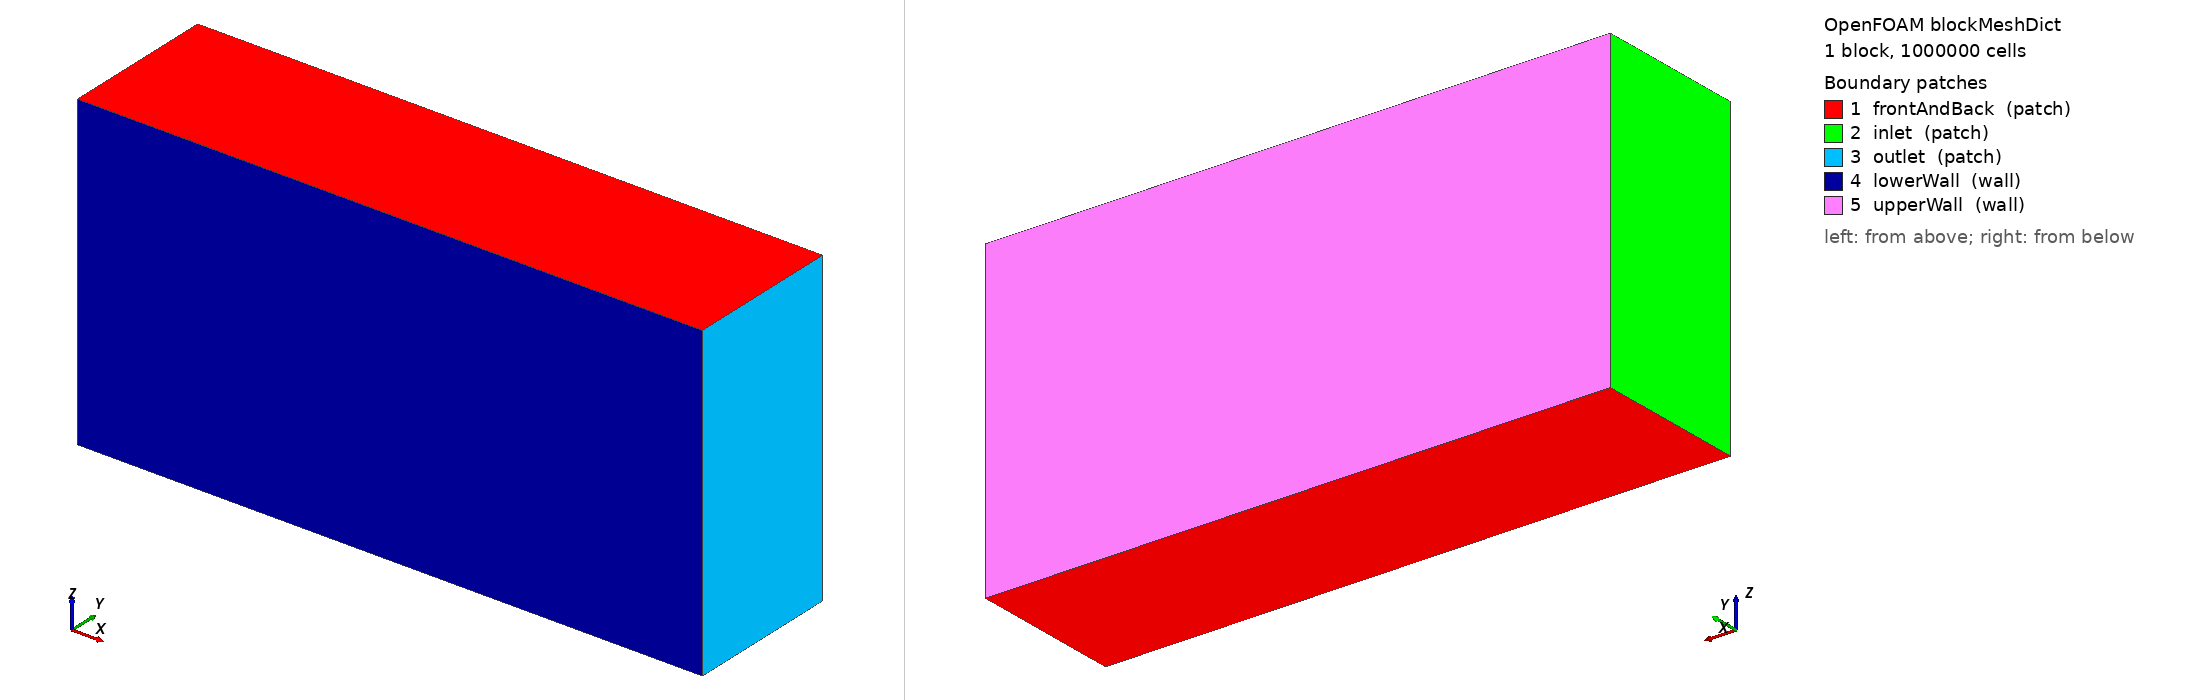

OpenFOAM case: the mesh blockMesh builds from blockMeshDict, 1 block(s), 1000000 cells. Boundary patches (legend numbers): 1 frontAndBack (patch), 2 inlet (patch), 3 outlet (patch), 4 lowerWall (wall), 5 upperWall (wall). Left view from above one corner, right view from below the opposite corner. Boundary conditions: 5 field file(s) under 0/; 5 of 5 drawn patches have an entry in a shipped field file.

=== system/blockMeshDict ===
/*--------------------------------*- C++ -*----------------------------------*\
  =========                 |
  \\      /  F ield         | OpenFOAM: The Open Source CFD Toolbox
   \\    /   O peration     | Website:  https://openfoam.org
    \\  /    A nd           | Version:  13
     \\/     M anipulation  |
\*---------------------------------------------------------------------------*/
FoamFile
{
    format      ascii;
    class       dictionary;
    object      blockMeshDict;
}

// * * * * * * * * * * * * * * * * * * * * * * * * * * * * * * * * * * * * * //

convertToMeters 1;

vertices
(
    (-10 -5 -10) //0
    (30 -5 -10) //1
    (30  5 -10) //2
    (-10 5 -10) //3
    (-10 -5 10) //4
    (30 -5 10) //5
    (30  5 10) //6
    (-10  5 10) //7
);

blocks
(
    hex (0 1 2 3 4 5 6 7) (200 50 100) simpleGrading (1 1 1)
);

boundary
(
    frontAndBack
    {
        type patch;
        faces
        (
            (2 1 0 3)
            (6 5 4 7)
        );
    }
    inlet
    {
        type patch;
        faces
        (
            (0 4 7 3)
        );
    }
    outlet
    {
        type patch;
        faces
        (
            (6 5 1 2)
        );
    }
    lowerWall
    {
        type wall;
        faces
        (
            (1 5 4 0)
        );
    }
    upperWall
    {
        type wall;
        faces
        (
            (6 2 3 7)
        );
    }
);

// ************************************************************************* //


=== system/controlDict ===
/*--------------------------------*- C++ -*----------------------------------*\
  =========                 |
  \\      /  F ield         | OpenFOAM: The Open Source CFD Toolbox
   \\    /   O peration     | Website:  https://openfoam.org
    \\  /    A nd           | Version:  13
     \\/     M anipulation  |
\*---------------------------------------------------------------------------*/
FoamFile
{
    format      ascii;
    class       dictionary;
    object      controlDict;
}
// * * * * * * * * * * * * * * * * * * * * * * * * * * * * * * * * * * * * * //

solver          incompressibleFluid;

startFrom       startTime;

startTime       0;

stopAt          endTime;

endTime         1500;

deltaT          1;

writeControl    timeStep;

writeInterval   100;

purgeWrite      0;

writeFormat     binary;

writePrecision  6;

writeCompression off;

timeFormat      general;

timePrecision   6;

runTimeModifiable true;

functions 
{
 shaftMassFlow
  {
    type            surfaceFieldValue;
    libs            (fieldFunctionObjects);
    log             yes;
    writeFields     no;
    writeControl    writeTime;

    regionType      sampledSurface;
    name            shaftPlaneY15;
    sampledSurfaceDict
    {
        type            cuttingPlane;
        planeType       pointAndNormal;
        pointAndNormalDict
        {
            point       (19.5 15 5);   // mid-shaft in x & z, at y = 15 m
            normal      (0 1 0);        // vertical flux (y is up)
        }
        interpolate     true;
        bounds          (18.4 14.9 -0.1) (20.6 15.1 10.1);  // clip to the shaft only
    }
    operation       areaNormalIntegrate;   // ∫ U·dA  ->  m^3/s
    fields          (U);
  }
}


// ************************************************************************* //


=== 0/U.orig ===
/*--------------------------------*- C++ -*----------------------------------*\
  =========                 |
  \\      /  F ield         | OpenFOAM: The Open Source CFD Toolbox
   \\    /   O peration     | Website:  https://openfoam.org
    \\  /    A nd           | Version:  13
     \\/     M anipulation  |
\*---------------------------------------------------------------------------*/
FoamFile
{
    format      ascii;
    class       volVectorField;
    location    "0";
    object      U;
}
// * * * * * * * * * * * * * * * * * * * * * * * * * * * * * * * * * * * * * //

#include        "include/initialConditions"

dimensions      [0 1 -1 0 0 0 0];

internalField   uniform $flowVelocity;

boundaryField
{
    //- Set patchGroups for constraint patches
    #includeEtc "caseDicts/setConstraintTypes"

    #include "include/fixedInlet"

    outlet
    {
        type            inletOutlet;
        inletValue      uniform (0 0 0);
        value           $internalField;
    }

    lowerWall
    {
        type            slip;
    }
    upperWall
    {
        type            slip;
    }

    vtol
    {
        type            noSlip;
    }

    #include "include/frontBackUpperPatches"
}


// ************************************************************************* //


=== 0/k ===
/*--------------------------------*- C++ -*----------------------------------*\
  =========                 |
  \\      /  F ield         | OpenFOAM: The Open Source CFD Toolbox
   \\    /   O peration     | Website:  https://openfoam.org
    \\  /    A nd           | Version:  13
     \\/     M anipulation  |
\*---------------------------------------------------------------------------*/
FoamFile
{
    format      ascii;
    class       volScalarField;
    object      k;
}
// * * * * * * * * * * * * * * * * * * * * * * * * * * * * * * * * * * * * * //

#include        "include/initialConditions"

dimensions      [0 2 -2 0 0 0 0];

internalField   uniform $turbulentKE;

boundaryField
{
    //- Set patchGroups for constraint patches
    #includeEtc "caseDicts/setConstraintTypes"

    //- Define inlet conditions
    #include "include/fixedInlet"

    outlet
    {
        type            inletOutlet;
        inletValue      $internalField;
        value           $internalField;
    }

    lowerWall
    {
        type            kqRWallFunction;
        value           $internalField;
    }
    upperWall
    {
        type            kqRWallFunction;
        value           $internalField;
    }

    vtol
    {
        type            kqRWallFunction;
        value           $internalField;
    }

    #include "include/frontBackUpperPatches"
}


// ************************************************************************* //


=== 0/nut ===
/*--------------------------------*- C++ -*----------------------------------*\
  =========                 |
  \\      /  F ield         | OpenFOAM: The Open Source CFD Toolbox
   \\    /   O peration     | Website:  https://openfoam.org
    \\  /    A nd           | Version:  13
     \\/     M anipulation  |
\*---------------------------------------------------------------------------*/
FoamFile
{
    format      ascii;
    class       volScalarField;
    location    "0";
    object      nut;
}
// * * * * * * * * * * * * * * * * * * * * * * * * * * * * * * * * * * * * * //

dimensions      [0 2 -1 0 0 0 0];

internalField   uniform 0;

boundaryField
{
    //- Set patchGroups for constraint patches
    #includeEtc "caseDicts/setConstraintTypes"

    frontAndBack
    {
        type            calculated;
        value           uniform 0;
    }

    inlet
    {
        type            calculated;
        value           uniform 0;
    }

    outlet
    {
        type            calculated;
        value           uniform 0;
    }

    lowerWall
    {
        type            nutkWallFunction;
        value           uniform 0;
    }

    upperWall
    {
        type            nutkWallFunction;
        value           uniform 0;
    }

    vtol
    {
        type            nutkWallFunction;
        value           uniform 0;
    }
}


// ************************************************************************* //


=== 0/omega ===
/*--------------------------------*- C++ -*----------------------------------*\
  =========                 |
  \\      /  F ield         | OpenFOAM: The Open Source CFD Toolbox
   \\    /   O peration     | Website:  https://openfoam.org
    \\  /    A nd           | Version:  13
     \\/     M anipulation  |
\*---------------------------------------------------------------------------*/
FoamFile
{
    format      ascii;
    class       volScalarField;
    object      omega;
}
// * * * * * * * * * * * * * * * * * * * * * * * * * * * * * * * * * * * * * //

#include        "include/initialConditions"

dimensions      [0 0 -1 0 0 0 0];

internalField   uniform $turbulentOmega;

boundaryField
{
    //- Set patchGroups for constraint patches
    #includeEtc "caseDicts/setConstraintTypes"

    #include "include/fixedInlet"

    outlet
    {
        type            inletOutlet;
        inletValue      $internalField;
        value           $internalField;
    }

    lowerWall
    {
        type            omegaWallFunction;
        value           $internalField;
    }
    upperWall
    {
        type            omegaWallFunction;
        value           $internalField;
    }

    vtol
    {
        type            omegaWallFunction;
        value           $internalField;
    }

    #include "include/frontBackUpperPatches"
}


// ************************************************************************* //


=== 0/p ===
/*--------------------------------*- C++ -*----------------------------------*\
  =========                 |
  \\      /  F ield         | OpenFOAM: The Open Source CFD Toolbox
   \\    /   O peration     | Website:  https://openfoam.org
    \\  /    A nd           | Version:  13
     \\/     M anipulation  |
\*---------------------------------------------------------------------------*/
FoamFile
{
    format      ascii;
    class       volScalarField;
    object      p;
}
// * * * * * * * * * * * * * * * * * * * * * * * * * * * * * * * * * * * * * //

#include        "include/initialConditions"

dimensions      [0 2 -2 0 0 0 0];

internalField   uniform $pressure;

boundaryField
{
    //- Set patchGroups for constraint patches
    #includeEtc "caseDicts/setConstraintTypes"

    inlet
    {
        type            zeroGradient;
    }

    outlet
    {
        type            fixedValue;
        value           $internalField;
    }

    lowerWall
    {
        type            zeroGradient;
    }
    upperWall
    {
        type            zeroGradient;
    }

    vtol
    {
        type            zeroGradient;
    }

    #include "include/frontBackUpperPatches"
}

// ************************************************************************* //
